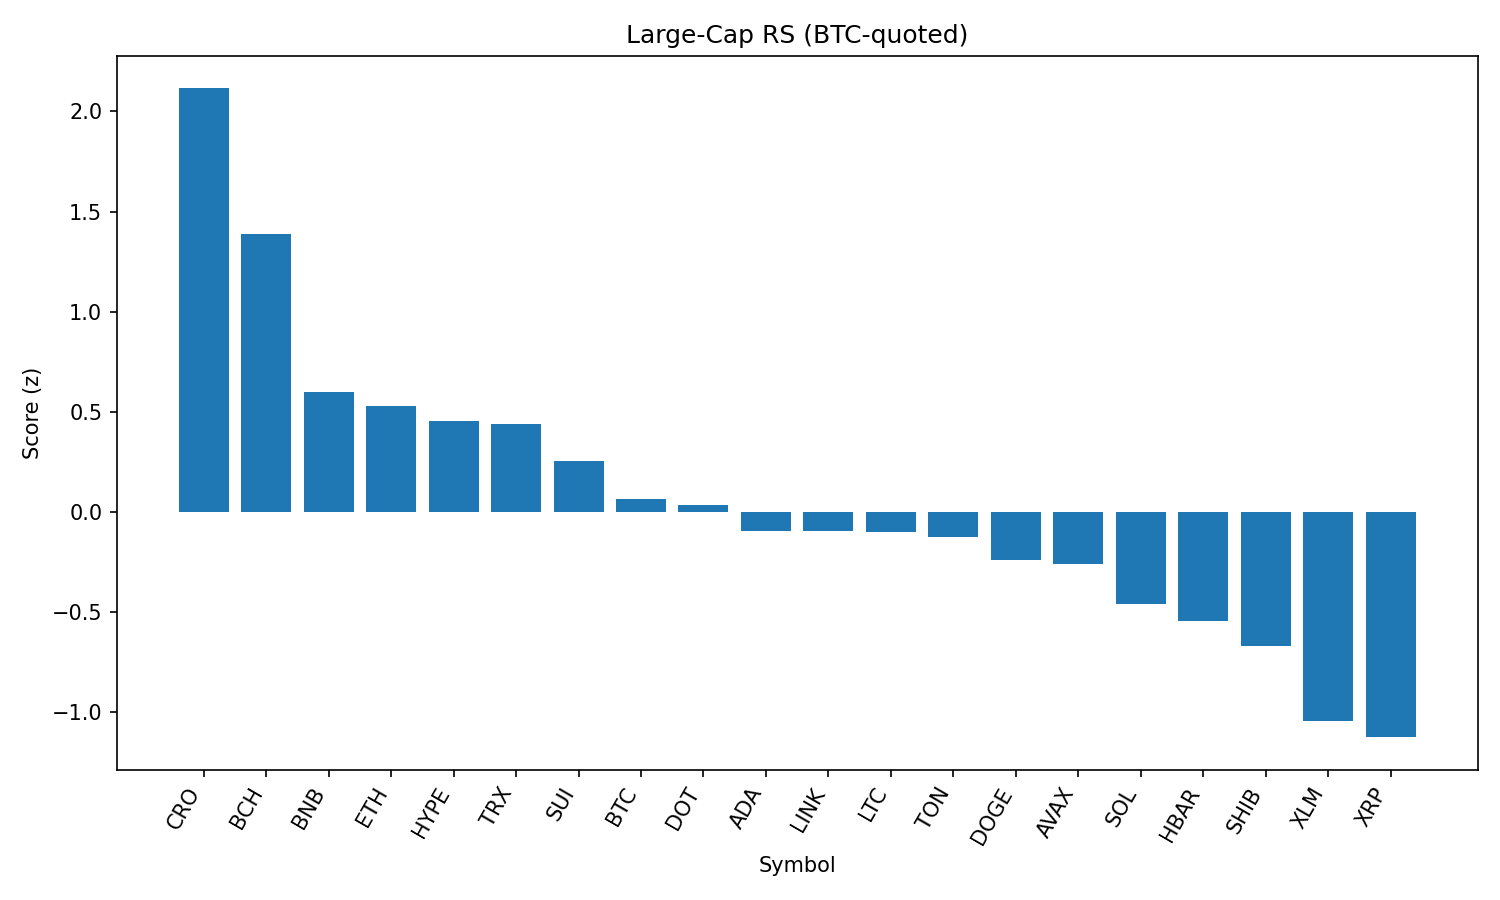

Source data for this figure (header and first rows):
rank, name, symbol, price_btc, price_usd, pct_1h_btc, pct_24h_btc, pct_7d_btc, market_cap_rank, market_cap_usd, volume_usd, score
1, Cronos, CRO, 2.5e-06, 0.2798, 0.1462, 8.435, 8.58, 25, 9413347927, 459744216, 2.115
2, Bitcoin Cash, BCH, 0.005348, 599.7, 0.2858, 2.242, 7.612, 21, 11946125220, 517834782, 1.387
3, BNB, BNB, 0.007629, 855.5, 0.2757, -0.3495, -0.826, 5, 119052801468, 865911529, 0.6019
4, Ethereum, ETH, 0.03987, 4471, 0.021, 3.001, -2.294, 2, 539486426297, 30151893119, 0.5281
5, Hyperliquid, HYPE, 0.0004096, 45.94, 0.1057, 2.483, -6.019, 17, 12437972919, 309118127, 0.4525
6, TRON, TRX, 3.05e-06, 0.342, 0.1727, 0.4019, -1.664, 10, 32366146778, 613573352, 0.4401
7, Sui, SUI, 3.029e-05, 3.4, -0.01495, 2.188, -2.188, 19, 12132595108, 889851495, 0.2557
8, Bitcoin, BTC, 1.0, 112131, 0.0, 0.0, 0.0, 1, 2234183498452, 37091808683, 0.06559
9, Polkadot, DOT, 3.468e-05, 3.89, -0.1209, 1.828, 0.4092, 35, 5922553350, 195442355, 0.03307
10, Cardano, ADA, 7.5e-06, 0.8407, -0.05828, 0.8362, -2.597, 11, 30682400207, 1146940879, -0.0925
11, Chainlink, LINK, 0.000212, 23.77, -0.08197, 0.9942, -1.779, 13, 16125164040, 843465667, -0.09353
12, Litecoin, LTC, 0.001004, 112.6, -0.055, 0.3456, -0.7742, 28, 8586458607, 432083509, -0.09736
13, Toncoin, TON, 2.842e-05, 3.19, -0.02308, -0.5306, 0.2638, 29, 8183804805, 59153445, -0.1256
14, Dogecoin, DOGE, 1.98e-06, 0.2215, -0.2965, 2.91, -0.2339, 9, 33410460836, 1660328863, -0.241
15, Avalanche, AVAX, 0.000225, 25.23, -0.3949, 3.7, 2.144, 23, 10655150708, 779959246, -0.2615
16, Solana, SOL, 0.001865, 209.2, -0.2317, 0.255, 1.12, 6, 113230428964, 7400372157, -0.4574
17, Hedera, HBAR, 1.96e-06, 0.22, -0.08278, -0.08997, -8.611, 26, 9328175690, 177293845, -0.5439
18, Shiba Inu, SHIB, 1.11761e-10, 1.253e-05, -0.2816, 0.1374, -0.1235, 31, 7386816243, 148106777, -0.6671
19, Stellar, XLM, 3.24e-06, 0.3631, -0.2707, -1.133, -5.069, 22, 11515846743, 196045388, -1.045
20, XRP, XRP, 2.542e-05, 2.85, -0.3596, -0.359, -5.075, 3, 169646016809, 4465171075, -1.124
21, Figure Heloc, FIGR_HELOC, 8.89e-06, 0.997, -0.397, -0.6437, -2.907, 18, 12263984532, 33095149, -1.191
